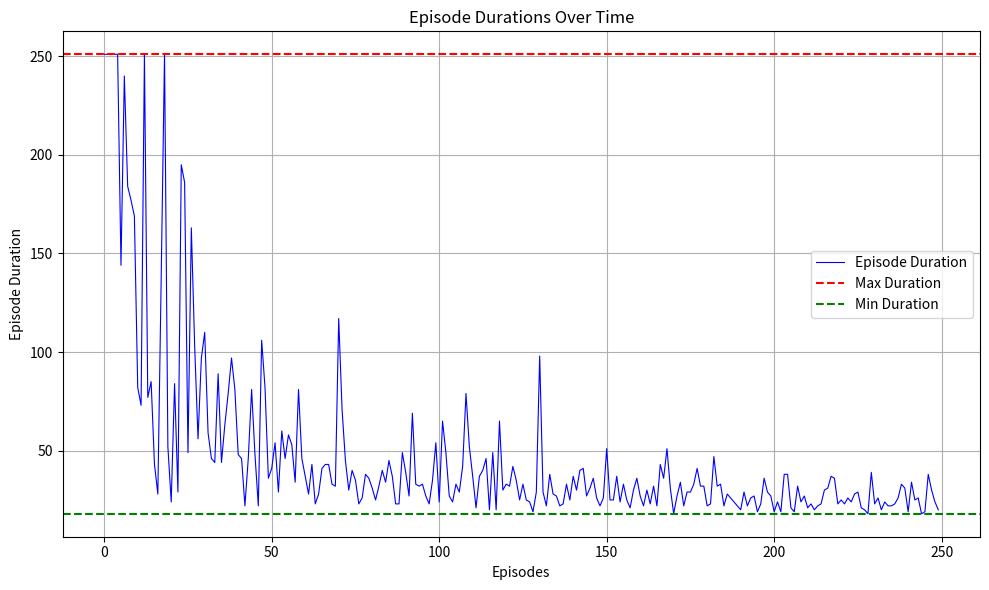

Source code (Python):
import numpy as np
import logging
import matplotlib.pyplot as plt
class Direction:
    WEST = "west"
    NORTH = "north"
    EAST = "east"
    SOUTH = "south"

class GridPoint:
    x = -1
    y = -1

    # (0,0)            (m-1,0)
    #         (k,l-1)
    #  (k-1,l) (k,l) (k+1,l)
    #         (k,l+1)
    # (0,n-1)           (m-1,n-1)
    def __init__(self, x, y):
        self.x = x
        self.y = y

    # to be able to calculate when it gets out of the grid
    def __add__(self, other):
        return GridPoint(self.x + other.x, self.y + other.y)

    def __eq__(self, other):
        return self.x == other.x and self.y == other.y

    def __str__(self):
        return f"x{self.x}{self.y}"

    def south(self):
        return GridPoint(self.x, self.y + 1)

    def north(self):
        return GridPoint(self.x, self.y - 1)

    def east(self):
        return GridPoint(self.x + 1, self.y)

    def west(self):
        return GridPoint(self.x - 1, self.y)

    def to_direction(self, direct: str):
        if direct == Direction.NORTH:
            return self.north()
        if direct == Direction.SOUTH:
            return self.south()
        if direct == Direction.EAST:
            return self.east()
        if direct == Direction.WEST:
            return self.west()
class EnvParams:
    gamma = 0.9
    grid_width = 5
    grid_height = 5
    wind_up_offset = np.zeros((grid_width,1))
    wind_right_offset = np.zeros((grid_height,1))
    target = GridPoint(7,3)
    tiles_rewards = []
    reward = -1
    # for when it gets outside the grid-world
    punishment = -1
    def __init__(self,target:GridPoint,wind_up:list[int],grid_shape:tuple[int,int]):
        self.target = target
        self.wind_up_offset = np.array(wind_up)
        self.wind_right_offset = np.zeros((grid_shape[1],1))
        self.tiles_rewards = np.zeros(grid_shape)
        self.tiles_rewards[::] = -1
        self.tiles_rewards[target.x,target.y] = 0
        self.grid_width,self.grid_height = grid_shape

class GridWorld:
    _params:EnvParams = None
    def __init__(self,env_params):
        self._params = env_params
    def position_is_out_of_limit(self,point:GridPoint):
        return (point.x >= self._params.grid_width or
                point.y >= self._params.grid_height or
                point.x < 0 or point.y < 0)
    def reward_of_position(self,point:GridPoint):
        # constant rewards
        # of -1 until the goal state is reached.
        if point == self._params.target:
            return 0
        else:
            return -1
    def next_state_from_with_step(self, state:GridPoint, action:str):
        # this logic might be incorrect
        next_point = state.to_direction(action)
        if self.position_is_out_of_limit(next_point):
            return state,False
        prev_point = next_point
        next_point = self.apply_wind(next_point)
        if self.position_is_out_of_limit(next_point):
            return prev_point,False

        if next_point == self._params.target:
            # if it is the target, return true to signal the episode is over.
            return self._params.target,True
        return next_point,False
    def apply_wind(self,point:GridPoint):
        return point + GridPoint(0,self._params.wind_up_offset[point.x])



class PolicyParams:
    epsilon = 0.2
    alpha = 0.5
    gamma = 0.9

class SimulationParams:
    starting_tile = GridPoint(0,3)
    # width,height,3 -> 0-> Left,1->Right,2->Up,3->Down
    simulated_episodes = 50
    max_episode_length = 30
    seed = 5
    debug = True

    def __init__(self,start:GridPoint,simulated_eps, max_ep_length,seed):
        self.starting_tile = start
        self.simulated_episodes = simulated_eps
        self.max_episode_length = max_ep_length
        self.seed = seed

def print_action(a):
    if a == 0:
        print("Left")
    elif a == 1:
        print("Right")
    elif a == 2:
        print("Up")
    elif a == 3:
        print("Down")

def get_action_from_q(policy_settings:PolicyParams,state:GridPoint,Q_s_a):
    # for greedy, just take the argmin from the Q_s_a in the 3rd axis
    # for ε-greedy with probability ε pick a random one
    if np.random.uniform(0,1) <= policy_settings.epsilon:
        return np.random.choice([0,1,2,3])
    actions_from_state = Q_s_a[state.x,state.y]
    return np.argmax(actions_from_state)

def direction(action):
    if action == 0:
        return Direction.WEST
    elif action == 1:
        return Direction.EAST
    elif action == 2:
        return Direction.NORTH
    elif action == 3:
        return Direction.SOUTH

class EpisodeDurationOverTimeMetric:
    episode = []
    timesteps = []
    def observe(self,timesteps,episode_no):
        self.episode.append(episode_no)
        self.timesteps.append(timesteps)
    def plot(self):
        max_duration = max(self.timesteps)
        min_duration = min(self.timesteps)
        plt.figure(figsize=(10, 6))
        plt.plot(self.episode, self.timesteps, label="Episode Duration", color="blue", linewidth=0.8)

        # Add max and min lines
        plt.axhline(y=max_duration, color='red', linestyle='--', label="Max Duration")
        plt.axhline(y=min_duration, color='green', linestyle='--', label="Min Duration")

        # Labels and title
        plt.xlabel("Episodes")
        plt.ylabel("Episode Duration")
        plt.title("Episode Durations Over Time")
        plt.legend()

        # Show plot
        plt.grid(True)
        plt.tight_layout()
        plt.savefig("Windy Grid World with SARSA.pdf",format="pdf")
        plt.show()
        pass

def print_grid_values(Q):
    for x in range(Q.shape[0]):
        for y in range(Q.shape[1]):
            print(f"{x},{y} LEFT: {Q[x,y,0]}, RIGHT: {Q[x,y,1]}, UP {Q[x,y,2]}, DOWN {Q[x,y,3]}")



def run_simulation(env:EnvParams,policy:PolicyParams,simulation:SimulationParams):
    grid = GridWorld(env)
    Q = np.zeros((grid._params.grid_width,grid._params.grid_height,4))
    alpha = policy.alpha
    gamma = policy.gamma
    stats = EpisodeDurationOverTimeMetric()
    for episode in range(simulation.simulated_episodes):
        S = simulation.starting_tile
        A = get_action_from_q(policy,S,Q)
        is_terminal = False
        timesteps = 0
        while not is_terminal:
            S_prime, is_terminal = grid.next_state_from_with_step(S, direction(A))
            R = grid.reward_of_position(S_prime)
            A_prime = get_action_from_q(policy,S_prime,Q)
            print_action(A_prime)
            Q[S.x,S.y,A] = Q[S.x,S.y,A] + alpha * (R + gamma*Q[S_prime.x,S_prime.y,A_prime] - Q[S.x,S.y,A])
            S = S_prime
            A = A_prime
            timesteps += 1
            if timesteps > simulation.max_episode_length:
                is_terminal = True
        print("Reached destination in ",timesteps,"steps")
        stats.observe(timesteps,episode)

    stats.plot()

env = EnvParams(GridPoint(7,3),[0,0,0,1,1,1,2,2,1,0],(10,7))
p = PolicyParams()
sim = SimulationParams(GridPoint(0,3),250,250,5)
run_simulation(env,p,sim)
